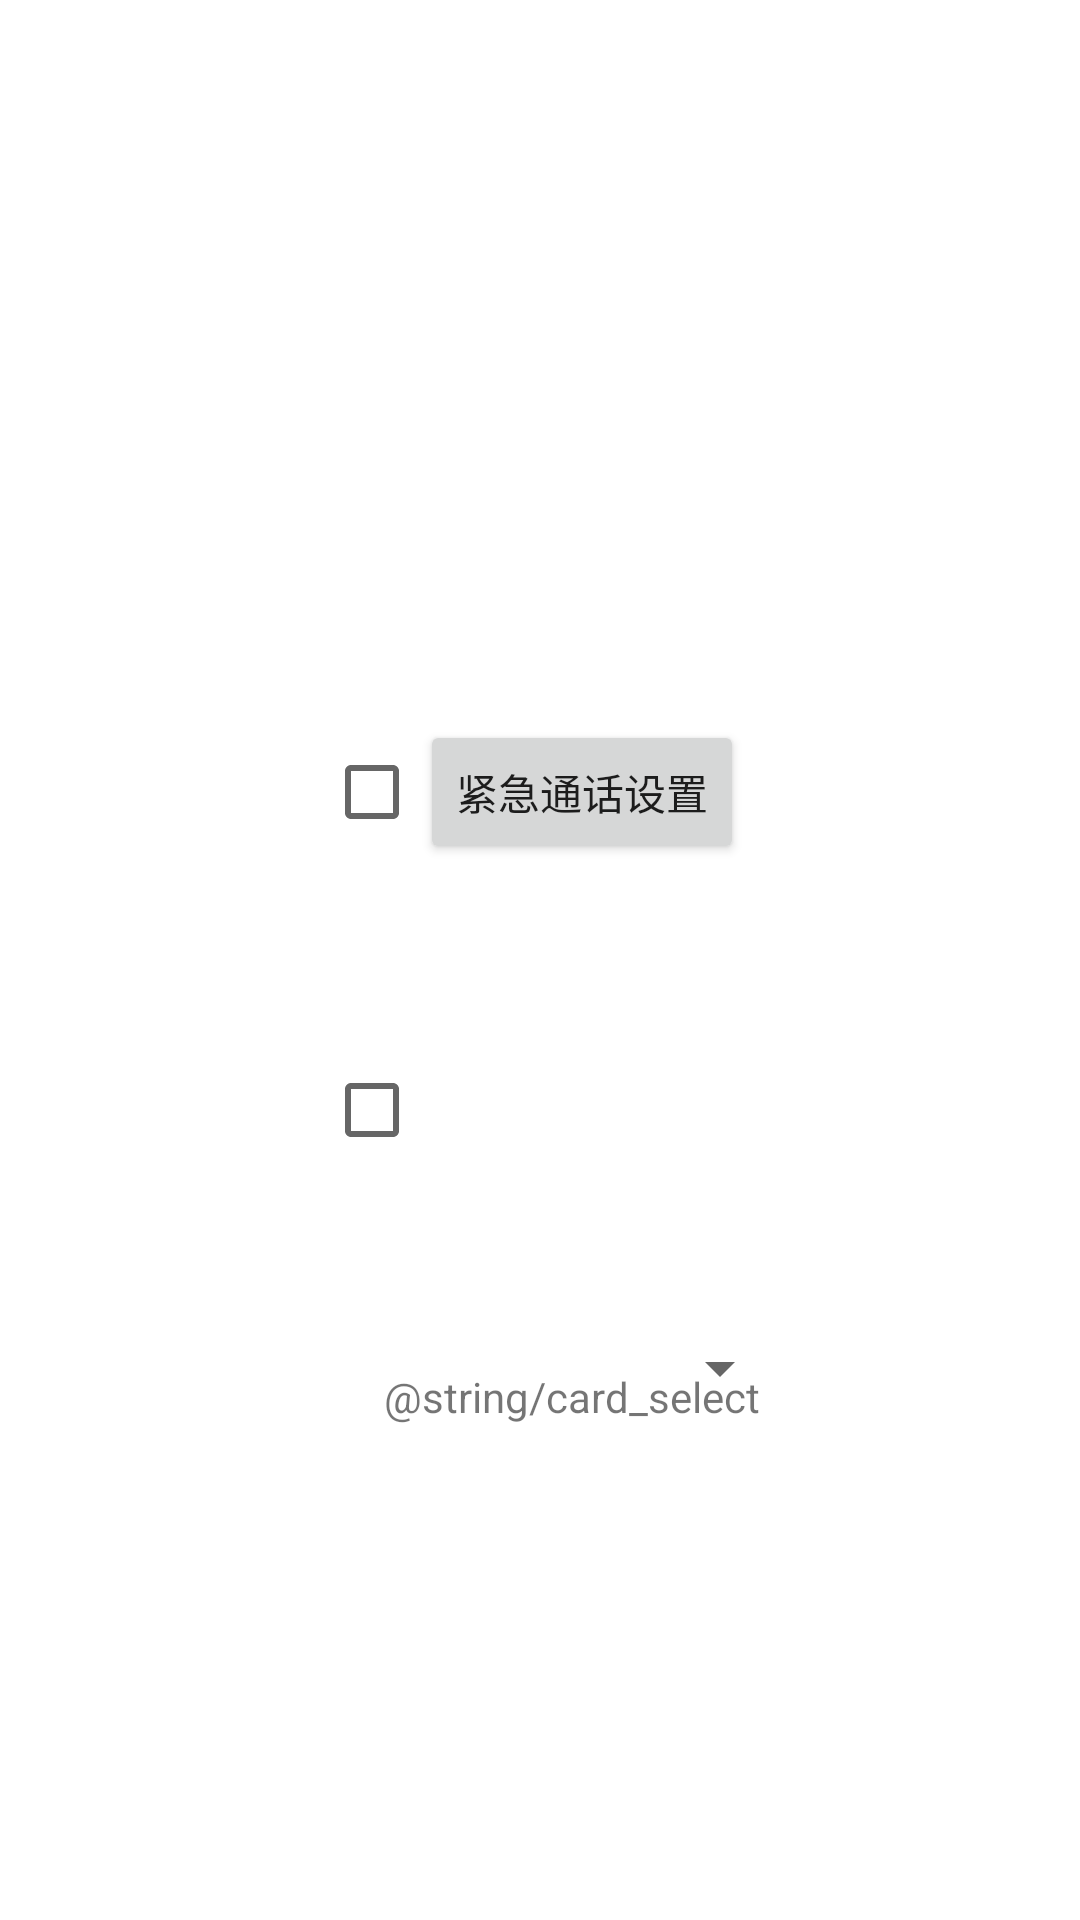

Reconstruct the res/layout file that produces this screen, plus the resources it refers to.
<!-- AndroidManifest.xml: application theme Theme.Baojing -->
<!-- res/layout/activity_setting.xml -->
<?xml version="1.0" encoding="utf-8"?>
<androidx.constraintlayout.widget.ConstraintLayout xmlns:android="http://schemas.android.com/apk/res/android"
    xmlns:app="http://schemas.android.com/apk/res-auto"
    xmlns:tools="http://schemas.android.com/tools"
    android:layout_width="match_parent"
    android:layout_height="match_parent">

    <Button
        android:id="@+id/button_call_setting"
        android:layout_width="wrap_content"
        android:layout_height="wrap_content"
        android:layout_marginStart="140dp"
        android:layout_marginTop="240dp"
        android:text="@string/emergence_call_setting"
        app:layout_constraintStart_toStartOf="parent"
        app:layout_constraintTop_toTopOf="parent" />

    <Button
        android:id="@+id/button_gms_setting"
        android:layout_width="wrap_content"
        android:layout_height="wrap_content"
        android:layout_marginStart="140dp"
        android:layout_marginTop="346dp"
        android:layout_marginBottom="337dp"
        android:text="@string/emergence_gms_setting"
        app:layout_constraintBottom_toBottomOf="parent"
        app:layout_constraintStart_toStartOf="parent"
        app:layout_constraintTop_toTopOf="parent"
        app:layout_constraintVertical_bias="0.0" />

    <CheckBox
        android:id="@+id/call_enable"
        android:layout_width="wrap_content"
        android:layout_height="wrap_content"
        android:layout_marginStart="108dp"
        android:layout_marginTop="240dp"
        app:layout_constraintStart_toStartOf="parent"
        app:layout_constraintTop_toTopOf="parent" />

    <CheckBox
        android:id="@+id/gms_enable"
        android:layout_width="wrap_content"
        android:layout_height="wrap_content"
        android:layout_marginStart="108dp"
        android:layout_marginTop="346dp"
        app:layout_constraintStart_toStartOf="parent"
        app:layout_constraintTop_toTopOf="parent" />

    <Spinner
        android:id="@+id/phone_card_select"
        android:layout_width="wrap_content"
        android:layout_height="wrap_content"
        android:layout_marginStart="216dp"
        android:layout_marginTop="444dp"
        app:layout_constraintStart_toStartOf="parent"
        app:layout_constraintTop_toTopOf="parent" />

    <TextView
        android:layout_width="wrap_content"
        android:layout_height="wrap_content"
        android:layout_marginStart="128dp"
        android:layout_marginTop="456dp"
        android:text="@string/card_select"
        app:layout_constraintStart_toStartOf="parent"
        app:layout_constraintTop_toTopOf="parent" />
</androidx.constraintlayout.widget.ConstraintLayout>
<!-- resources referenced by this layout -->
<resources>
  <string name="emergence_call_setting">紧急通话设置</string>
  <string name="emergence_gms_setting">紧急短信设置</string>
  <style name="Theme.Baojing" parent="Theme.MaterialComponents.DayNight.DarkActionBar">
          
          <item name="colorPrimary">@color/purple_500</item>
          <item name="colorPrimaryVariant">@color/purple_700</item>
          <item name="colorOnPrimary">@color/white</item>
          
          <item name="colorSecondary">@color/teal_200</item>
          <item name="colorSecondaryVariant">@color/teal_700</item>
          <item name="colorOnSecondary">@color/black</item>
          
          <item name="android:statusBarColor" tools:targetApi="l">?attr/colorPrimaryVariant</item>
          
      </style>
  <!-- not gathered from this repository: default colours our renderer supplied (Android Studio template values) -->
  <color name="purple_500">#FF6200EE</color>
  <color name="purple_700">#FF3700B3</color>
  <color name="teal_200">#FF03DAC5</color>
  <color name="teal_700">#FF018786</color>
  <color name="black">#FF000000</color>
  <color name="white">#FFFFFFFF</color>
</resources>
